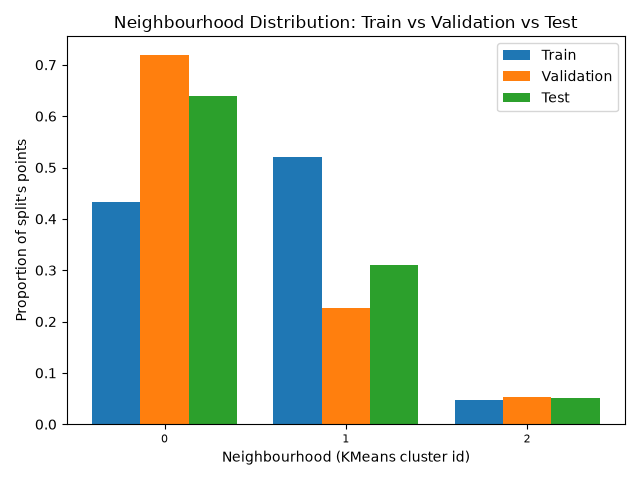

The data file committed next to this chart (first rows):
, train, validation, test
0, 0.4327, 0.7195, 0.6398
1, 0.5207, 0.2265, 0.3098
2, 0.04666, 0.054, 0.0505
